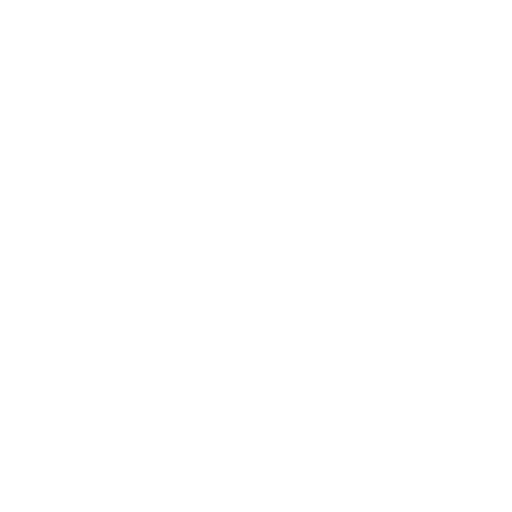
t = 0.00 s
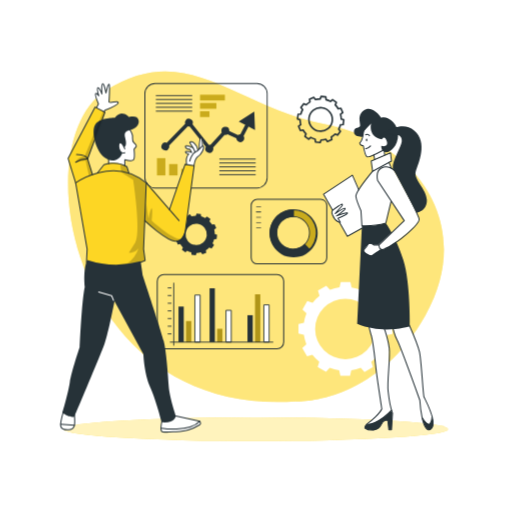
t = 1.50 s
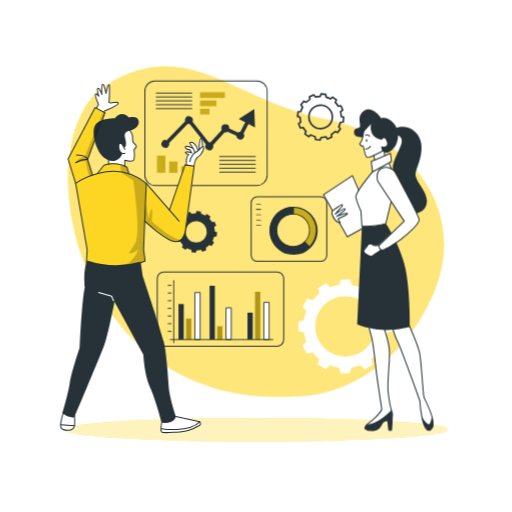
t = 2.25 s
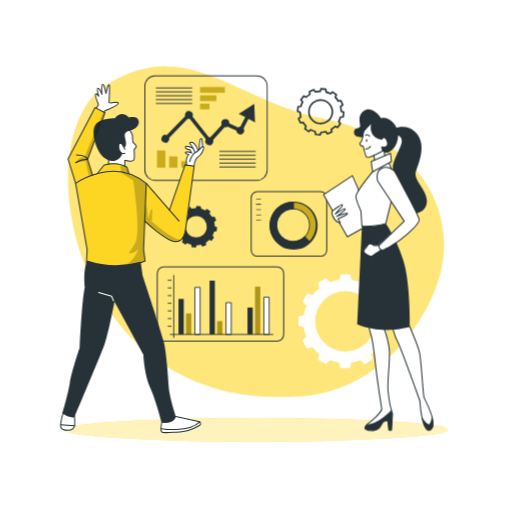
t = 3.75 s
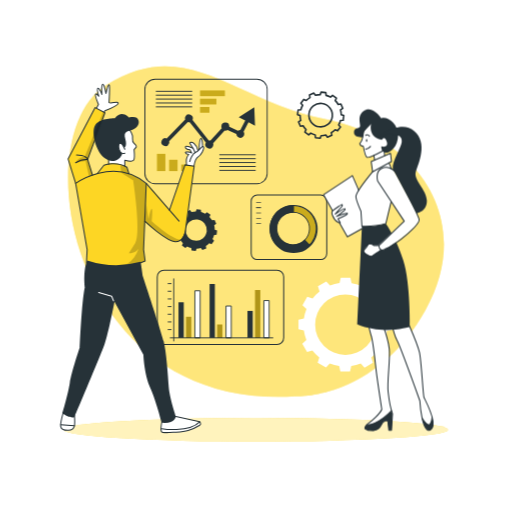
t = 5.25 s
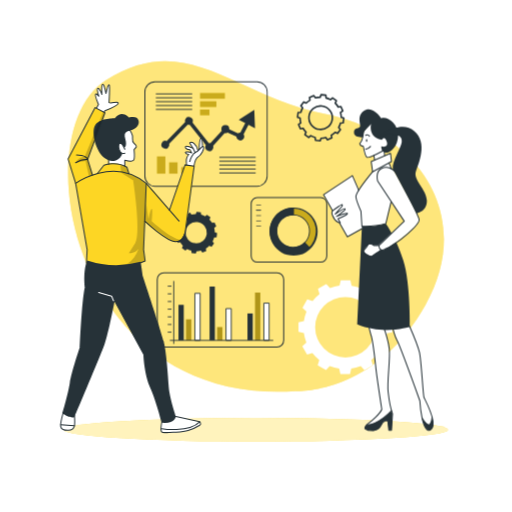
t = 6.00 s

The animated SVG that drew these frames (rendered in a browser with its animation timeline set to each time). Animation: 4 CSS @keyframes rules; one cycle of 7.50 s, repeats indefinitely.

<svg class="animated" id="freepik_stories-business-plan" xmlns="http://www.w3.org/2000/svg" viewBox="0 0 500 500" version="1.1" xmlns:xlink="http://www.w3.org/1999/xlink" xmlns:svgjs="http://svgjs.com/svgjs"><style>svg#freepik_stories-business-plan:not(.animated) .animable {opacity: 0;}svg#freepik_stories-business-plan.animated #freepik--background-simple--inject-17 {animation: 1s 1 forwards ease-in slideDown,3s Infinite  linear floating;animation-delay: 0.5s,1.5s;opacity: 0}svg#freepik_stories-business-plan.animated #freepik--Shadow--inject-17 {animation: 1s 1 forwards cubic-bezier(.36,-0.01,.5,1.38) slideUp;animation-delay: 0.8s;opacity: 0}svg#freepik_stories-business-plan.animated #freepik--Graphics--inject-17 {animation: 1s 1 forwards cubic-bezier(.36,-0.01,.5,1.38) fadeIn,6s Infinite  linear floating;animation-delay: 0.0s,1s;}svg#freepik_stories-business-plan.animated #freepik--character-1--inject-17 {animation: 1s 1 forwards cubic-bezier(.36,-0.01,.5,1.38) slideUp;animation-delay: 0.8s;opacity: 0}svg#freepik_stories-business-plan.animated #freepik--character-2--inject-17 {animation: 1s 1 forwards cubic-bezier(.36,-0.01,.5,1.38) slideUp;animation-delay: 0.8s;opacity: 0}            @keyframes slideDown {                0% {                    opacity: 0;                    transform: translateY(-30px);                }                100% {                    opacity: 1;                    transform: translateY(0);                }            }                    @keyframes floating {                0% {                    opacity: 1;                    transform: translateY(0px);                }                50% {                    transform: translateY(-10px);                }                100% {                    opacity: 1;                    transform: translateY(0px);                }            }                    @keyframes slideUp {                0% {                    opacity: 0;                    transform: translateY(30px);                }                100% {                    opacity: 1;                    transform: inherit;                }            }                    @keyframes fadeIn {                0% {                    opacity: 0;                }                100% {                    opacity: 1;                }            }        </style><g id="freepik--background-simple--inject-17" class="animable" style="transform-origin: 250.008px 231.15px;"><path d="M288.4,392s77.86,3.64,127.11-84.35-8.7-168.93-98.22-186.42S183.17,38.07,103.38,88.34,67.93,406.33,288.4,392Z" style="fill: rgb(253, 214, 36); transform-origin: 250.008px 231.15px;" id="eln671kvx20vi" class="animable"></path><g id="elhvw460k47kp"><path d="M288.4,392s77.86,3.64,127.11-84.35-8.7-168.93-98.22-186.42S183.17,38.07,103.38,88.34,67.93,406.33,288.4,392Z" style="fill: rgb(255, 255, 255); opacity: 0.4; transform-origin: 250.008px 231.15px;" class="animable"></path></g></g><g id="freepik--Shadow--inject-17" class="animable" style="transform-origin: 250.01px 419.59px;"><ellipse cx="250.01" cy="419.59" rx="187.6" ry="11.63" style="fill: rgb(253, 214, 36); transform-origin: 250.01px 419.59px;" id="eljtk6as5qvar" class="animable"></ellipse><g id="el0ys9vbxhqxn"><ellipse cx="250.01" cy="419.59" rx="187.6" ry="11.63" style="fill: rgb(255, 255, 255); opacity: 0.7; transform-origin: 250.01px 419.59px;" class="animable"></ellipse></g></g><g id="freepik--Graphics--inject-17" class="animable" style="transform-origin: 262.04px 225.66px;"><path d="M291.08,113.24l-.54,4.58,2.48.88a20.29,20.29,0,0,0,.65,4.65l-2.15,1.56,1.81,4.25,2.61-.49a20.2,20.2,0,0,0,2.88,3.7l-1.09,2.44,3.7,2.76,2-1.7a19.74,19.74,0,0,0,4.35,1.76l.28,2.65,4.57.55.89-2.49a20.29,20.29,0,0,0,4.65-.65l1.57,2.14L324,138l-.47-2.6a20.23,20.23,0,0,0,3.69-2.88l2.44,1.09,2.76-3.7-1.71-2a19.47,19.47,0,0,0,1.76-4.34l2.65-.28.55-4.58-2.49-.89a19.67,19.67,0,0,0-.65-4.64l2.16-1.57-1.82-4.25-2.6.48a20.28,20.28,0,0,0-2.89-3.69l1.08-2.43L324.73,99l-2,1.71a20.52,20.52,0,0,0-4.32-1.76l-.28-2.65-4.58-.54-.89,2.48a20.14,20.14,0,0,0-4.64.66l-1.57-2.15-4.25,1.81.48,2.6A20.2,20.2,0,0,0,299,104l-2.43-1.08-2.77,3.7,1.71,2a19.83,19.83,0,0,0-1.76,4.35Zm10.63,3.67a11.46,11.46,0,1,1,10,12.73h0a11.46,11.46,0,0,1-10-12.73Z" style="fill: none; stroke: rgb(38, 50, 56); stroke-linejoin: round; stroke-width: 1.57112px; transform-origin: 313.105px 118.295px;" id="elk1zqrffmp5" class="animable"></path><path d="M171.61,225.94l-.49,4.15,2.25.8a18.19,18.19,0,0,0,.59,4.21l-2,1.42,1.64,3.85,2.36-.45a18.49,18.49,0,0,0,2.61,3.35l-1,2.21L181,248l1.81-1.55a17.71,17.71,0,0,0,3.94,1.6l.25,2.4,4.15.5.8-2.26a18,18,0,0,0,4.21-.59l1.42,1.95,3.84-1.65L201,246a18.49,18.49,0,0,0,3.35-2.61l2.21,1,2.5-3.34-1.55-1.83a17.92,17.92,0,0,0,1.6-3.93l2.4-.26.49-4.15-2.25-.8a18.19,18.19,0,0,0-.59-4.21l2-1.42-1.65-3.85-2.35.43a18.45,18.45,0,0,0-2.63-3.33l1-2.21L202.1,213l-1.82,1.55a17.81,17.81,0,0,0-3.92-1.59l-.25-2.4-4.15-.5-.8,2.26a18.11,18.11,0,0,0-4.21.59L185.53,211l-3.85,1.64.43,2.36a18.39,18.39,0,0,0-3.35,2.61l-2.21-1-2.5,3.35,1.55,1.82a18.2,18.2,0,0,0-1.6,3.94Zm9.63,3.32a10.38,10.38,0,1,1,9.08,11.54h0a10.39,10.39,0,0,1-9.08-11.54Z" style="fill: rgb(38, 50, 56); transform-origin: 191.56px 230.505px;" id="elwsvg6x67q4" class="animable"></path><path d="M383.08,327.75v-9.41l-5.25-1.19a40.53,40.53,0,0,0-2.44-9.26l4-3.69L374.67,296l-5.16,1.63a41.23,41.23,0,0,0-6.74-6.79l1.63-5.21-8.17-4.71-3.65,3.93a40.52,40.52,0,0,0-9.24-2.51l-1.2-5.3h-9.41l-1.2,5.26a40.15,40.15,0,0,0-9.26,2.44l-3.69-4-8.15,4.7,1.59,5.16a41.17,41.17,0,0,0-6.79,6.73l-5.2-1.61-4.7,8.14,3.94,3.67a40.57,40.57,0,0,0-2.51,9.23l-5.3,1.21v9.41l5.25,1.2a41.11,41.11,0,0,0,2.44,9.25l-4,3.7,4.71,8.17,5.15-1.59a40.79,40.79,0,0,0,6.76,6.76l-1.61,5.21,8.18,4.71,3.65-4a40.27,40.27,0,0,0,9.19,2.52l1.2,5.3h9.42l1.19-5.25a41.17,41.17,0,0,0,9.27-2.46l3.69,4,8.17-4.71-1.59-5.15a40.79,40.79,0,0,0,6.79-6.73l5.2,1.61,4.71-8.18-3.95-3.66a41.06,41.06,0,0,0,2.52-9.24Zm-16.27-4.86a29.54,29.54,0,1,1-29.54-29.54h0a29.54,29.54,0,0,1,29.54,29.54Z" style="fill: rgb(255, 255, 255); transform-origin: 337.27px 322.825px;" id="el140xdr0kwcq" class="animable"></path><rect x="195.34" y="94.15" width="24.24" height="5.59" style="fill: rgb(253, 214, 36); transform-origin: 207.46px 96.945px;" id="elauas1fcouv5" class="animable"></rect><rect x="195.34" y="102.23" width="15.93" height="5.59" style="fill: rgb(253, 214, 36); transform-origin: 203.305px 105.025px;" id="elo8azuqnofn" class="animable"></rect><rect x="195.34" y="110.31" width="9.17" height="5.59" style="fill: rgb(253, 214, 36); transform-origin: 199.925px 113.105px;" id="el9pl5bw2jof" class="animable"></rect><g id="el2y86vgpul6s"><rect x="195.34" y="94.15" width="24.24" height="5.59" style="opacity: 0.2; isolation: isolate; transform-origin: 207.46px 96.945px;" class="animable"></rect></g><g id="elplm6j7pt3kp"><rect x="195.34" y="102.23" width="15.93" height="5.59" style="opacity: 0.2; isolation: isolate; transform-origin: 203.305px 105.025px;" class="animable"></rect></g><g id="elges3j0btofm"><rect x="195.34" y="110.31" width="9.17" height="5.59" style="opacity: 0.2; isolation: isolate; transform-origin: 199.925px 113.105px;" class="animable"></rect></g><rect x="153.25" y="156.07" width="8.22" height="16.84" style="fill: rgb(253, 214, 36); transform-origin: 157.36px 164.49px;" id="elnw0o7432vmn" class="animable"></rect><rect x="165.12" y="161.86" width="8.22" height="11.06" style="fill: rgb(253, 214, 36); transform-origin: 169.23px 167.39px;" id="elvterq7i790b" class="animable"></rect><rect x="177" y="166.55" width="8.22" height="6.37" style="fill: rgb(253, 214, 36); transform-origin: 181.11px 169.735px;" id="el6g7u4ak63ax" class="animable"></rect><g id="eljwocfr72g7"><rect x="153.25" y="156.07" width="8.22" height="16.84" style="opacity: 0.2; isolation: isolate; transform-origin: 157.36px 164.49px;" class="animable"></rect></g><g id="el5bllkknmj7o"><rect x="165.12" y="161.86" width="8.22" height="11.06" style="opacity: 0.2; isolation: isolate; transform-origin: 169.23px 167.39px;" class="animable"></rect></g><g id="elme56081ff7"><rect x="177" y="166.55" width="8.22" height="6.37" style="opacity: 0.2; isolation: isolate; transform-origin: 181.11px 169.735px;" class="animable"></rect></g><path d="M250.94,185.66H151.41A10.39,10.39,0,0,1,141,175.27V93.1a10.41,10.41,0,0,1,10.39-10.39h99.53A10.4,10.4,0,0,1,261.33,93.1v82.17A10.39,10.39,0,0,1,250.94,185.66Zm-99.53-102a9.5,9.5,0,0,0-9.48,9.48v82.17a9.5,9.5,0,0,0,9.48,9.48h99.53a9.5,9.5,0,0,0,9.48-9.48V93.1a9.5,9.5,0,0,0-9.48-9.48Z" style="fill: rgb(38, 50, 56); transform-origin: 201.165px 134.185px;" id="el5cyvl9h0v0u" class="animable"></path><rect x="214.17" y="156.53" width="35.49" height="0.91" style="fill: rgb(38, 50, 56); transform-origin: 231.915px 156.985px;" id="elpp8j22ikdtp" class="animable"></rect><rect x="214.17" y="160.34" width="35.49" height="0.91" style="fill: rgb(38, 50, 56); transform-origin: 231.915px 160.795px;" id="elb8okidawfpv" class="animable"></rect><rect x="214.17" y="164.14" width="35.49" height="0.91" style="fill: rgb(38, 50, 56); transform-origin: 231.915px 164.595px;" id="elg4ij2aqneu4" class="animable"></rect><rect x="214.17" y="167.94" width="35.49" height="0.91" style="fill: rgb(38, 50, 56); transform-origin: 231.915px 168.395px;" id="el50p9czs7e5f" class="animable"></rect><rect x="214.17" y="171.74" width="35.49" height="0.91" style="fill: rgb(38, 50, 56); transform-origin: 231.915px 172.195px;" id="el5kn1rvip0oc" class="animable"></rect><rect x="152.16" y="94.53" width="35.49" height="0.91" style="fill: rgb(38, 50, 56); transform-origin: 169.905px 94.985px;" id="elqklxuijvsc" class="animable"></rect><rect x="152.16" y="98.33" width="35.49" height="0.91" style="fill: rgb(38, 50, 56); transform-origin: 169.905px 98.785px;" id="eldryhcnhno0a" class="animable"></rect><rect x="152.16" y="102.13" width="35.49" height="0.91" style="fill: rgb(38, 50, 56); transform-origin: 169.905px 102.585px;" id="elxxqh2vmxvjj" class="animable"></rect><rect x="152.16" y="105.93" width="35.49" height="0.91" style="fill: rgb(38, 50, 56); transform-origin: 169.905px 106.385px;" id="el50owv1vo9xc" class="animable"></rect><rect x="152.16" y="109.73" width="35.49" height="0.91" style="fill: rgb(38, 50, 56); transform-origin: 169.905px 110.185px;" id="elekmmelz2bwu" class="animable"></rect><path d="M242.65,125.23l6.36,3.34-.73-17.94-15.17,9.6,6.36,3.33-4.79,9.11h0a3.78,3.78,0,0,0-2.33.8l-8.45-3.91v-.05a3.88,3.88,0,0,0-7.75-.38h0a2.41,2.41,0,0,0,0,.38,4.05,4.05,0,0,0,.35,1.61l-11,12a3.7,3.7,0,0,0-1.09-.17,2.76,2.76,0,0,0-.57.06L188,122.9a3.87,3.87,0,0,0-7.08-3.11,3.71,3.71,0,0,0-.33,1.54,4.29,4.29,0,0,0,.2,1.17L162.74,141a3.87,3.87,0,1,0,2.31,5h0a4,4,0,0,0,.23-1.33,3.38,3.38,0,0,0-.13-.94L183.4,125a3.53,3.53,0,0,0,1.11.18,3.42,3.42,0,0,0,.71-.07l15.75,20a3.91,3.91,0,1,0,6.88,3.73,3.83,3.83,0,0,0,.47-1.65,2.54,2.54,0,0,0,0-.39,4,4,0,0,0-.2-1.19l11.26-12.26a3.57,3.57,0,0,0,.65.06,3.87,3.87,0,0,0,2.16-.66l8.6,4a3.87,3.87,0,1,0,7.73-.37,3.83,3.83,0,0,0-.69-2Z" style="fill: rgb(38, 50, 56); transform-origin: 203.283px 130.759px;" id="elkuk1h0q10wq" class="animable"></path><g id="freepik--chart-1--inject-2--inject-17" class="animable" style="transform-origin: 282.175px 227.77px;"><path d="M251.17,196.27a5.91,5.91,0,0,0-5.9,5.91v51.21a5.9,5.9,0,0,0,5.9,5.9h62a5.91,5.91,0,0,0,5.91-5.9V202.15a5.91,5.91,0,0,0-5.91-5.9Z" style="fill: none; stroke: rgb(38, 50, 56); stroke-linejoin: round; transform-origin: 282.175px 227.77px;" id="eluxeibo1qthi" class="animable"></path><rect x="250.16" y="203.25" width="4.71" height="0.63" style="fill: rgb(38, 50, 56); transform-origin: 252.515px 203.565px;" id="elgtfat6vc5od" class="animable"></rect><rect x="250.16" y="208.39" width="4.71" height="0.63" style="fill: rgb(38, 50, 56); transform-origin: 252.515px 208.705px;" id="el8szth3zr78e" class="animable"></rect><rect x="250.16" y="213.53" width="4.71" height="0.63" style="fill: rgb(38, 50, 56); transform-origin: 252.515px 213.845px;" id="elq9aa52ztgbo" class="animable"></rect><rect x="250.16" y="218.68" width="4.71" height="0.63" style="fill: rgb(38, 50, 56); transform-origin: 252.515px 218.995px;" id="el0eg4tovyes8n" class="animable"></rect><rect x="249.98" y="208.39" width="4.71" height="0.63" style="fill: rgb(38, 50, 56); transform-origin: 252.335px 208.705px;" id="ellg4qvf2yrf" class="animable"></rect><rect x="250.16" y="223.82" width="4.71" height="0.63" style="fill: rgb(38, 50, 56); transform-origin: 252.515px 224.135px;" id="elu3wity9h5a" class="animable"></rect></g><path d="M285.76,251.64a22.59,22.59,0,1,0-22.12-23,22.58,22.58,0,0,0,22.12,23Zm.79-38.54a16,16,0,1,1-16.32,15.67A16,16,0,0,1,286.55,213.1Z" style="fill: rgb(253, 214, 36); transform-origin: 286.226px 229.055px;" id="elc13aa6pkoxe" class="animable"></path><g id="elrcxryo46i7m"><path d="M285.76,251.64a22.59,22.59,0,1,0-22.12-23,22.58,22.58,0,0,0,22.12,23Zm.79-38.54a16,16,0,1,1-16.32,15.67A16,16,0,0,1,286.55,213.1Z" style="opacity: 0.2; isolation: isolate; transform-origin: 286.226px 229.055px;" class="animable"></path></g><path d="M270,245.22a23,23,0,0,0,32.53.14.48.48,0,0,0,0-.64L297.84,240a.45.45,0,0,0-.32-.14.57.57,0,0,0-.33.13,15.36,15.36,0,0,1-11.28,4.51l-1.11,0a15.45,15.45,0,0,1-9.21-3.71c-.23-.21-.47-.42-.69-.64a15.79,15.79,0,0,1-1.75-20.27.41.41,0,0,0,.05-.09c.1-.14.21-.26.33-.4a15.47,15.47,0,0,1,13-5.86.45.45,0,0,0,.46-.44h0l.13-6.63a.46.46,0,0,0-.44-.47h0A23,23,0,0,0,270,245.22Z" style="fill: rgb(38, 50, 56); transform-origin: 282.973px 229.008px;" id="elosf8b6udlfs" class="animable"></path><path d="M286.69,206a23.51,23.51,0,1,1-.05,0Zm-.92,45.17a22.14,22.14,0,1,0-21.68-22.58h0A22.15,22.15,0,0,0,285.77,251.18Zm.79-38.54a16.42,16.42,0,1,1-16.75,16.08,16.42,16.42,0,0,1,16.75-16.08Zm-.65,31.91a15.51,15.51,0,1,0-15.19-15.82h0a15.51,15.51,0,0,0,15.19,15.81Z" style="fill: rgb(38, 50, 56); transform-origin: 286.665px 229.51px;" id="el0rshbec519pi" class="animable"></path><line x1="169.67" y1="278.13" x2="169.67" y2="338.79" style="fill: none; stroke: rgb(38, 50, 56); stroke-linecap: round; stroke-linejoin: round; stroke-width: 0.879169px; transform-origin: 169.67px 308.46px;" id="elfctwuv7l3dn" class="animable"></line><rect x="174.27" y="301.02" width="5.15" height="34.73" style="fill: rgb(38, 50, 56); transform-origin: 176.845px 318.385px;" id="el7okz5v5h63d" class="animable"></rect><rect x="181.63" y="315.19" width="5.15" height="20.55" style="fill: rgb(253, 214, 36); transform-origin: 184.205px 325.465px;" id="ela2u6zrvd9x8" class="animable"></rect><rect x="190.28" y="289.79" width="5.15" height="45.96" style="fill: rgb(255, 255, 255); stroke: rgb(38, 50, 56); stroke-linejoin: round; stroke-width: 0.879169px; transform-origin: 192.855px 312.77px;" id="el3oaonyrtdw" class="animable"></rect><rect x="204.64" y="283.16" width="5.15" height="52.58" style="fill: rgb(38, 50, 56); transform-origin: 207.215px 309.45px;" id="elexvqvpdxoya" class="animable"></rect><rect x="212.01" y="322.74" width="5.15" height="13.01" style="fill: rgb(253, 214, 36); transform-origin: 214.585px 329.245px;" id="el2cuswtef0dx" class="animable"></rect><rect x="220.66" y="304.7" width="5.15" height="31.05" style="fill: rgb(255, 255, 255); stroke: rgb(38, 50, 56); stroke-linejoin: round; stroke-width: 0.879169px; transform-origin: 223.235px 320.225px;" id="elijgb12cyyoh" class="animable"></rect><rect x="241.64" y="309.45" width="5.15" height="26.29" style="fill: rgb(38, 50, 56); transform-origin: 244.215px 322.595px;" id="elu4snqbwg3ec" class="animable"></rect><rect x="249.01" y="289.05" width="5.15" height="46.69" style="fill: rgb(253, 214, 36); transform-origin: 251.585px 312.395px;" id="elxd5435tmf4" class="animable"></rect><rect x="257.66" y="299.36" width="5.15" height="36.38" style="fill: rgb(255, 255, 255); stroke: rgb(38, 50, 56); stroke-linejoin: round; stroke-width: 0.879169px; transform-origin: 260.235px 317.55px;" id="elltn1pu8be2" class="animable"></rect><line x1="164.14" y1="327.71" x2="167.02" y2="327.71" style="fill: none; stroke: rgb(38, 50, 56); stroke-linecap: round; stroke-linejoin: round; stroke-width: 0.879169px; transform-origin: 165.58px 327.71px;" id="el420mbjsy848" class="animable"></line><line x1="164.14" y1="320.22" x2="167.02" y2="320.22" style="fill: none; stroke: rgb(38, 50, 56); stroke-linecap: round; stroke-linejoin: round; stroke-width: 0.879169px; transform-origin: 165.58px 320.22px;" id="elhrbmb7gksfw" class="animable"></line><line x1="164.14" y1="312.74" x2="167.02" y2="312.74" style="fill: none; stroke: rgb(38, 50, 56); stroke-linecap: round; stroke-linejoin: round; stroke-width: 0.879169px; transform-origin: 165.58px 312.74px;" id="elxj07mhv4oqr" class="animable"></line><line x1="164.14" y1="305.25" x2="167.02" y2="305.25" style="fill: none; stroke: rgb(38, 50, 56); stroke-linecap: round; stroke-linejoin: round; stroke-width: 0.879169px; transform-origin: 165.58px 305.25px;" id="elkf6rn99e97" class="animable"></line><line x1="164.14" y1="297.76" x2="167.02" y2="297.76" style="fill: none; stroke: rgb(38, 50, 56); stroke-linecap: round; stroke-linejoin: round; stroke-width: 0.879169px; transform-origin: 165.58px 297.76px;" id="eli7nnzps1xj" class="animable"></line><line x1="164.14" y1="290.27" x2="167.02" y2="290.27" style="fill: none; stroke: rgb(38, 50, 56); stroke-linecap: round; stroke-linejoin: round; stroke-width: 0.879169px; transform-origin: 165.58px 290.27px;" id="el822tg56iwz4" class="animable"></line><line x1="164.14" y1="282.78" x2="167.02" y2="282.78" style="fill: none; stroke: rgb(38, 50, 56); stroke-linecap: round; stroke-linejoin: round; stroke-width: 0.879169px; transform-origin: 165.58px 282.78px;" id="ellz3x7qmawi" class="animable"></line><line x1="166.26" y1="335.75" x2="266.42" y2="335.75" style="fill: none; stroke: rgb(38, 50, 56); stroke-linecap: round; stroke-linejoin: round; stroke-width: 0.879169px; transform-origin: 216.34px 335.75px;" id="elf2bbh6ovrck" class="animable"></line><g id="elvwnrg21ld9m"><rect x="181.63" y="315.19" width="5.15" height="20.55" style="opacity: 0.3; transform-origin: 184.205px 325.465px;" class="animable"></rect></g><g id="elkomt2mn7qh"><rect x="212.01" y="322.74" width="5.15" height="13.01" style="opacity: 0.3; transform-origin: 214.585px 329.245px;" class="animable"></rect></g><g id="el0vz0mn12npkk"><rect x="249.01" y="289.05" width="5.15" height="46.69" style="opacity: 0.3; transform-origin: 251.585px 312.395px;" class="animable"></rect></g><path d="M160.05,269.71a6.52,6.52,0,0,0-6.51,6.51v59.51a6.53,6.53,0,0,0,6.51,6.52H270.5a6.54,6.54,0,0,0,6.52-6.52V276.2a6.53,6.53,0,0,0-6.52-6.52Z" style="fill: none; stroke: rgb(38, 50, 56); stroke-linejoin: round; transform-origin: 215.28px 305.965px;" id="elpa9slmf5ybs" class="animable"></path></g><g id="freepik--character-1--inject-17" class="animable" style="transform-origin: 129.247px 252.357px;"><path d="M72.65,402.74s2.31,15.42-3.28,17-9.47-.5-10.17-2.81,4.25-18.81,4.25-18.81Z" style="fill: rgb(255, 255, 255); transform-origin: 66.1276px 409.206px;" id="elen912jo5fz5" class="animable"></path><path d="M169.88,406.15l24.3,5.76s1.84,1,1.64,2.65-11.29,5.88-14.4,6.41-21.06,2.87-23.61.68S160.65,402,160.65,402Z" style="fill: rgb(255, 255, 255); transform-origin: 176.48px 412.285px;" id="elguri23xz5u8" class="animable"></path><path d="M125.88,124.92s3.42,5.16,3.47,7.77-.27,5.59,1.33,7.13,2.83,3.22,2.17,4-1.93,2.3-1.93,2.3,1.65,8.79-.49,10.38-8.57,0-8.57,0v5.68s-9.14-3-15.45-2.44l-1.12-12.17S119,121.21,125.88,124.92Z" style="fill: rgb(255, 255, 255); transform-origin: 119.161px 143.371px;" id="ellhc6x03tuc9" class="animable"></path><path d="M182.1,160.88s-.82-6.24,2.22-10c0,0-3.64-.62-3.2-1.94s6,.41,6,.41l-1.5-3s-5.25-1.74-4.6-3.37,8.35,2.38,8.35,2.38-4.57-3.82-3.93-5.41,5.29-1.56,7.77,6.68l1.26-1.57s.45-9.38,1.74-9.89c0,0,2,1.1,2,6.49,0,0,2,2.41.73,4.45s-4.26,6.63-6.8,8.35-2.53,8.43-2.53,8.43Z" style="fill: rgb(255, 255, 255); transform-origin: 190.163px 149.03px;" id="elrw9bqqelmv" class="animable"></path><path d="M101.62,109.59l1.15-1.54s12.87-5.74,12.55-7.53-7.61.68-9-.27c0,0,1.33-16.94,0-17.49s-2.81,7.95-2.81,7.95-1.87-8.72-3.31-8.47-.84,9-.84,9-2.75-5.61-3.82-5.09.53,7.36.53,7.36-2-2.35-2.8-1.64A26.51,26.51,0,0,0,96.12,102l-2.78,4.7Z" style="fill: rgb(255, 255, 255); transform-origin: 104.298px 95.9124px;" id="el5zuvfgsv642" class="animable"></path><path d="M180.71,160.92l8.87,1.24s-6.49,55-8.4,61.79-3.63,11.67-10.15,12-29.75-19.2-29.75-19.2l-1.08,27,1.51,11.2s-28.41,14.93-57.3,1.94l.65-13.14L74.65,183.65l-8.19-28.54L92.89,105l9.58,5-16.9,45.61,4.73,15.23,5.29-2.12,5.85-7.46s9.92-5.15,22.47,2l2,6.26s14.72,1.11,39.57,35.56Z" style="fill: rgb(253, 214, 36); transform-origin: 128.02px 183.6px;" id="ell9q86m848pl" class="animable"></path><g id="elpyqa4ip5wg"><path d="M117.3,160.92l1.12,7.7S126.68,174.1,130,176c0,0,8.12,51.28,2.11,61.37l-6.33,9.91s6.47,0,9.45-4.53c0,0-3.71,12.38-13.33,15.71,0,0,14.77-1.54,19.85-3.5l-1.51-11.2,2.43-62.45s2.29-4.18-16.75-11.67l-2.81-6.75Z" style="opacity: 0.2; transform-origin: 130.028px 209.69px;" class="animable"></path></g><path d="M125.88,125.62s3.1,4.54,3.47,7.07-.73,5.32,1.33,7.13,3,3,2.17,4-1.93,2.3-1.93,2.3.84,8.57-.49,10.38-8.57,0-8.57,0v5.68" style="fill: none; stroke: rgb(38, 50, 56); stroke-linecap: round; stroke-linejoin: round; transform-origin: 127.505px 143.9px;" id="el4lrb3tdvwb3" class="animable"></path><path d="M121.86,145.74s-2.9-7.49-5.07-5.68-.24,11.71,5.07,9.54" style="fill: none; stroke: rgb(38, 50, 56); stroke-linecap: round; stroke-linejoin: round; transform-origin: 118.887px 144.844px;" id="elsx3p9yf1izk" class="animable"></path><path d="M121.07,144s3.45-.28,1.27-8.37,2.54-7,7.61-9.3,6.28-6.52,5.19-9.05-2.9-3.87-9.3-2.66c0,0-7-8.09-13.76.85,0,0-15.22-.24-19.32,7s1.33,25.72,9.3,31.88,15.76,1.23,17.38-4.56c0,0-5.43-2.93-2.65-9.69C116.79,140.06,119.32,139.16,121.07,144Z" style="fill: rgb(38, 50, 56); transform-origin: 113.433px 134.228px;" id="elbw8nwztdx7g" class="animable"></path><path d="M73.86,179.09s36.83-26.71,68.93,0l-2.59,64.62,1.51,11.2s-27.14,12.71-57.3,1.94l.65-13.14Z" style="fill: none; stroke: rgb(38, 50, 56); stroke-linecap: round; stroke-linejoin: round; transform-origin: 108.325px 214.2px;" id="eluysos8c38kf" class="animable"></path><path d="M95.1,169.38l6.34-8.08s12.43-4.3,22.47,2l2,6.26" style="fill: none; stroke: rgb(38, 50, 56); stroke-linecap: round; stroke-linejoin: round; transform-origin: 110.505px 164.714px;" id="elwip9c27g3np" class="animable"></path><line x1="142.79" y1="179.09" x2="174.86" y2="215.97" style="fill: none; stroke: rgb(38, 50, 56); stroke-linecap: round; stroke-linejoin: round; transform-origin: 158.825px 197.53px;" id="eldtrl9or09uv" class="animable"></line><path d="M141.31,216s21.25,19.77,29.72,20,9.88-10,9.88-10l8.67-63.8-8.87-1.24-15.26,44.23" style="fill: none; stroke: rgb(38, 50, 56); stroke-linecap: round; stroke-linejoin: round; transform-origin: 165.445px 198.482px;" id="eljk887a0lfe" class="animable"></path><path d="M189.43,162s1.11-7.21,4-8.85,6.32-8,5.22-9.83-4.46,4.12-7.49,5.26-5.49,6.74-5.91,9.17" style="fill: none; stroke: rgb(38, 50, 56); stroke-linecap: round; stroke-linejoin: round; transform-origin: 192.055px 152.487px;" id="elxnj7xrzxeie" class="animable"></path><path d="M197.72,143.06s0-8.33-1.53-7.94-1.74,10.94-1.74,10.94" style="fill: none; stroke: rgb(38, 50, 56); stroke-linecap: round; stroke-linejoin: round; transform-origin: 196.085px 140.583px;" id="eldu7vgqyjhb" class="animable"></path><path d="M193.33,147.13s-1-4.67-3.75-6.95-4.47-1.05-4.16-.28,5,7,4.89,9.12" style="fill: none; stroke: rgb(38, 50, 56); stroke-linecap: round; stroke-linejoin: round; transform-origin: 189.357px 143.945px;" id="elbdqfoyxf69" class="animable"></path><path d="M188.57,144.82s-7.55-3.46-7.57-1.39,4.6,2.87,4.6,2.87l1.5,3s-6.36-2-6-.41,3.2,1.94,3.2,1.94-3.09,3.06-2.22,10" style="fill: none; stroke: rgb(38, 50, 56); stroke-linecap: round; stroke-linejoin: round; transform-origin: 184.785px 151.8px;" id="elpcikr7llj9s" class="animable"></path><path d="M137.34,255.66l1.93,13.52s17.77,53.31,20.47,63.73,4.25,34,5,44.81,7,29,7,29-.77,7.34-13.9,6.18c0,0-5.41-21.63-11.2-34.38S140,346.43,140,346.43l-28.2-51.76s-5.77,30.14-9.65,41.33c-4,11.54-31.27,75.57-29.36,71.08,0,0-3.86,2.32-12-3.48,0,0,5.79-19.31,7.33-29.74s9.66-34.38,9.66-34.38,1.93-45.19,5-59.1c0,0-2-15.32,2.27-26.14A91.92,91.92,0,0,0,137.34,255.66Z" style="fill: rgb(38, 50, 56); transform-origin: 116.265px 333.632px;" id="el68zt8kp2i52" class="animable"></path><polyline points="96.35 285.59 109.01 289.27 110.85 293.76" style="fill: none; stroke: rgb(255, 255, 255); stroke-linecap: round; stroke-linejoin: round; transform-origin: 103.6px 289.675px;" id="ela3x1q2h65wo" class="animable"></polyline><path d="M158.12,411.32s-1.71,8.57-.31,10.33c.74.92,2.94.75,4,.77,2.44.05,4.89-.11,7.33-.27,4.88-.32,9.88-.27,14.59-1.78A46.41,46.41,0,0,0,195,415.26c1.92-1.28,0-3.35,0-3.35l-23.25-5.22" style="fill: none; stroke: rgb(38, 50, 56); stroke-linecap: round; stroke-linejoin: round; transform-origin: 176.556px 414.56px;" id="elgb71jfcc5ug" class="animable"></path><path d="M158,418.63s26.13,4.29,37-6.72" style="fill: none; stroke: rgb(38, 50, 56); stroke-linecap: round; stroke-linejoin: round; transform-origin: 176.5px 415.681px;" id="el20rgszjn15x" class="animable"></path><path d="M61.8,402.74s-3,10.29-2.56,13.53,3.69,4,7.49,3.91,5.36-1.79,5.92-4.36,0-10.88,0-10.88" style="fill: none; stroke: rgb(38, 50, 56); stroke-linecap: round; stroke-linejoin: round; transform-origin: 66.0474px 411.463px;" id="elhxs5k5csl76" class="animable"></path><line x1="59.2" y1="414.7" x2="72.65" y2="415.82" style="fill: none; stroke: rgb(38, 50, 56); stroke-linecap: round; stroke-linejoin: round; transform-origin: 65.925px 415.26px;" id="elvqs1jmpf2dp" class="animable"></line><path d="M94.31,105.32c1.14-2.08,1.81-3.35,1.81-3.35S92.41,93,93.34,91.9s3.08,2,3.08,2-2.2-7.13-.81-7.74,3.87,6,3.87,6-.65-9.55.79-10,3.17,9.08,3.17,9.08,1.86-8.48,3-8.56,0,17.49,0,17.49c2.3,1.13,9.06-1.63,9,.6s-13,7.36-13,7.36a5.78,5.78,0,0,0-.59.94" style="fill: none; stroke: rgb(38, 50, 56); stroke-linecap: round; stroke-linejoin: round; transform-origin: 104.315px 95.6073px;" id="el6i1mnbzktwu" class="animable"></path><polyline points="73.86 179.09 66.46 155.11 92.89 105.03 102.47 110.04 85.57 155.65 90.3 170.88" style="fill: none; stroke: rgb(38, 50, 56); stroke-linecap: round; stroke-linejoin: round; transform-origin: 84.465px 142.06px;" id="elv8vzhtwazqj" class="animable"></polyline><path d="M74.72,151.32s9.48-.08,10.85,4.33a19,19,0,0,0-11.71,3.24" style="fill: none; stroke: rgb(38, 50, 56); stroke-linecap: round; stroke-linejoin: round; transform-origin: 79.715px 155.105px;" id="el76265zmz6gr" class="animable"></path><line x1="106.04" y1="160.26" x2="106.04" y2="153.31" style="fill: none; stroke: rgb(38, 50, 56); stroke-linecap: round; stroke-linejoin: round; transform-origin: 106.04px 156.785px;" id="elbcsj39qprc" class="animable"></line><g id="elkp9ecvud83f"><path d="M142.63,198.43,145,214.2s1.94-10.29,3.15-10.29,0,12.06,0,12.06,19.88,18,28.48,18.1c0,0-4.78,3.36-9.57.86s-25.79-19-25.79-19Z" style="opacity: 0.2; transform-origin: 158.95px 217.142px;" class="animable"></path></g><g id="elwrxqzbwszlh"><path d="M100.77,109.15,82.59,153.31s-6.33-.1-8.73,5.58l9.72-1.74,3.27,15,3.45-1.31-4.73-15.23L102.47,110Z" style="opacity: 0.2; transform-origin: 88.165px 140.65px;" class="animable"></path></g></g><g id="freepik--character-2--inject-17" class="animable" style="transform-origin: 369.532px 263.634px;"><polygon points="351.31 186.81 344.15 171.52 316.01 190.11 339.23 231.25 357.34 220.97 351.31 186.81" style="fill: rgb(255, 255, 255); transform-origin: 336.675px 201.385px;" id="el5ryiuej3si" class="animable"></polygon><path d="M374.5,319.06s4.55,12.63,5.22,18.78-1.38,32.05-.94,39.19,4.3,28.45,4.3,28.45-18.93,13.76-24.94,9.33c0,0,13.34-10.8,14.69-15.1l-4.32-29.19L364.22,336s-1.09-7.21-2.61-10.92-1.29-11.58-1.29-11.58Z" style="fill: rgb(255, 255, 255); transform-origin: 370.61px 364.594px;" id="elpvhfgxv6xz" class="animable"></path><path d="M374.1,317.94s4.92,13.3,6.07,22.85S377.86,372,379,382.43s2.31,16.2,4.33,21.69l-1,16.11h-2.59l-1-9.14s-4.06-1.69-6.52,4.16-11.55,6.62-15.86,3.23c0,0,0-2.62,3.24-4.93s11.7-9.53,13.24-13.84c0,0-4.62-30-5.7-39.72s-2.77-27.39-4.93-33.09-2.15-13.85-2.15-13.85" style="fill: none; stroke: rgb(38, 50, 56); stroke-linecap: round; stroke-linejoin: round; transform-origin: 369.845px 366.772px;" id="el2uugfvytb0l" class="animable"></path><path d="M382.34,401.1S369.65,414.9,359,414.81" style="fill: none; stroke: rgb(38, 50, 56); stroke-linecap: round; stroke-linejoin: round; transform-origin: 370.67px 407.955px;" id="elvoahujppjg" class="animable"></path><path d="M358.14,414.81a11.26,11.26,0,0,0,5.2-.65c2.87-1,13.2-6,18.28-12.31l1.56,1.77-.82,16.24-2.61.37-1-9.14s-3.34-1.53-5.49,2.23-3.7,6.34-7.46,7.17-9.43-2-9.43-2S355.38,417,358.14,414.81Z" style="fill: rgb(38, 50, 56); transform-origin: 369.689px 411.246px;" id="elo4rps2mlskn" class="animable"></path><path d="M383.35,319.49a115.94,115.94,0,0,0,4.34,12.91c2.27,5.21,21.88,57.9,21.88,57.9s1.49,28.52,9.84,28.43-.33-19.93-.33-19.93L414,387.93s-1.94-31.93-4.34-43.67l-10.22-27.53Z" style="fill: rgb(255, 255, 255); transform-origin: 403.194px 367.73px;" id="elmbyaiy0oj1" class="animable"></path><path d="M399.55,317.65s8.39,19.09,10.12,26.61,3.47,41.35,4.34,43.67,14.75,26.89,6.36,31.81S410,391.4,410,391.4s-19.37-53.8-22.27-59-6.07-20.25-6.07-20.25Z" style="fill: none; stroke: rgb(38, 50, 56); stroke-linecap: round; stroke-linejoin: round; transform-origin: 402.357px 366.193px;" id="ela5k4n9dod8" class="animable"></path><path d="M422,407.13s-.58,6.66-2.78,7.6-7.06-6.57-7.06-6.57" style="fill: none; stroke: rgb(38, 50, 56); stroke-linecap: round; stroke-linejoin: round; transform-origin: 417.08px 410.971px;" id="eld2l8dri6vwp" class="animable"></path><path d="M412.18,409.31s3,11.36,7,10.88,4.72-6.79,2.83-11.66c0,0-.67,5-2.78,6.2C417.1,414.76,412.18,409.31,412.18,409.31Z" style="fill: rgb(38, 50, 56); transform-origin: 417.593px 414.367px;" id="el0han3ljyk51p" class="animable"></path><path d="M376.77,218.35s10.11,13.8,17.12,36,6.29,64.72,6.29,64.72-26.09,8.39-51.38-2.27L353.43,221S369.7,221.3,376.77,218.35Z" style="fill: rgb(38, 50, 56); transform-origin: 374.5px 270.279px;" id="elcoh21mjmlos" class="animable"></path><path d="M363.71,118.27s-7.86,7.36-8.78,12.18a37.81,37.81,0,0,1-3.62,9.67,7.05,7.05,0,0,0,3.53,2.76s.51,9.87,3.38,10.63l6.86-1.8.73,4.23,9.84-3.74v-5.7l7.5-4.9-2.67-12.81-12.2-5.7Z" style="fill: rgb(255, 255, 255); transform-origin: 367.23px 137.105px;" id="el5jy36009r6r" class="animable"></path><path d="M353.38,220.23l-.87-13.84s-6.4-12-4.37-16.36c2.24-4.79,15.7-22.53,15.7-22.53l-1.32-9.68,18.86-8.08.9,8.08L380,159.51l2.53,5.42s.16-1.61,4.54,6.56,20.88,37.24,22.18,42.82-25.66,25.24-34.76,29.88c0,0-1.05-2.25-11.86,6-2.75-.48-6.55-2.95-7.36-4.48s3.11-5.17,3.11-5.17,2.36-4.46,6.53-.89h4.44L394.76,216l-12.88-18.85-5.11,21.17S360.24,223.34,353.38,220.23Z" style="fill: rgb(255, 255, 255); transform-origin: 378.519px 199.965px;" id="elsgvxulensyc" class="animable"></path><polygon points="362.52 157.82 363.87 167.71 382.28 157.82 381.38 149.74 362.52 157.82" style="fill: none; stroke: rgb(38, 50, 56); stroke-linecap: round; stroke-linejoin: round; transform-origin: 372.4px 158.725px;" id="elcfhznxlagxq" class="animable"></polygon><path d="M363.87,167.71s-16.75,20.49-16.3,24.53,4.94,14.15,4.94,14.15l.92,14.6s13.55.37,23.34-2.64l5.11-21.17" style="fill: none; stroke: rgb(38, 50, 56); stroke-linecap: round; stroke-linejoin: round; transform-origin: 364.721px 194.357px;" id="elfttkp8xq1kp" class="animable"></path><path d="M394.76,216l-25.95-39.12s-2.55-9,3.59-12.21,11.48.86,13.39,3,22.51,41.83,23.47,46.6-20.8,23.85-33.39,29c0,0-5.73,3.44-5.73-3.62Z" style="fill: none; stroke: rgb(38, 50, 56); stroke-linecap: round; stroke-linejoin: round; transform-origin: 388.788px 203.794px;" id="el45zu3e4llto" class="animable"></path><line x1="382.28" y1="164.93" x2="379.85" y2="159.13" style="fill: none; stroke: rgb(38, 50, 56); stroke-linecap: round; stroke-linejoin: round; transform-origin: 381.065px 162.03px;" id="elg893uc9p6pu" class="animable"></line><path d="M370.14,239.69h-5.22s-4.07-3.64-6,0-4.37,4.36-3.64,6.06,4.91,5.09,7.36,4.48S372,244,372,244" style="fill: none; stroke: rgb(38, 50, 56); stroke-linecap: round; stroke-linejoin: round; transform-origin: 363.574px 244.187px;" id="elvbhl7x3dzfs" class="animable"></path><path d="M361.83,120.86s-6.13,5.36-6.81,8.33-.39,8-3.71,10.93c0,0,.17,2.4,3.53,2.76,0,0,1.72,9.47,3.38,10.63s11.82-4.08,15.8-6.24a5.27,5.27,0,0,0,2.09-2.91" style="fill: none; stroke: rgb(38, 50, 56); stroke-linecap: round; stroke-linejoin: round; transform-origin: 363.71px 137.268px;" id="elxdks8a8ucwa" class="animable"></path><path d="M357.07,145.77a7.72,7.72,0,0,0,4.76-2.81" style="fill: none; stroke: rgb(38, 50, 56); stroke-linecap: round; stroke-linejoin: round; transform-origin: 359.45px 144.365px;" id="elrtkqtoy9bde" class="animable"></path><path d="M357.07,132.07s2.42-1.41,3.75.93" style="fill: none; stroke: rgb(38, 50, 56); stroke-linecap: round; stroke-linejoin: round; transform-origin: 358.945px 132.324px;" id="el2srh4usw5jd" class="animable"></path><path d="M358.73,137.1c0,.81-.23,1.47-.6,1.49s-.71-.62-.75-1.42.23-1.48.6-1.5S358.69,136.29,358.73,137.1Z" style="fill: rgb(38, 50, 56); transform-origin: 358.053px 137.13px;" id="el5evy25znlwn" class="animable"></path><line x1="365.08" y1="151.71" x2="365.89" y2="156.38" style="fill: none; stroke: rgb(38, 50, 56); stroke-linecap: round; stroke-linejoin: round; transform-origin: 365.485px 154.045px;" id="elcrdmdfq963v" class="animable"></line><path d="M372.94,136.48s1.5-2.91,3.17-1.21,4.84,9.56-3.71,7.69c0,0-.57,4.8,3.71,6s12.41-5.42,12.68-16.71-10.63-18.91-16.39-16.73c0,0-8.35-13.09-16.63-7.51s-2.7,14.17-4.46,16.11-5.52.12-5.64,5.33,8.59,4.68,8.59,4.68l1.05-5.74,7.21-7.53s-1.7,5.44,1.19,10.17C366.32,135.29,372.94,136.48,372.94,136.48Z" style="fill: rgb(38, 50, 56); transform-origin: 367.232px 127.863px;" id="el93su03n0h9i" class="animable"></path><path d="M388.79,132.25s4,.9,3.56,6.31-9.47,18.71-8.79,26.37l23.31,43.44s10.49-2,10-12.8-13.29-19.9-10.82-27.86,12.17-28.23-1.57-39.85-35.16,6.19-35.16,6.19l10.49-3.38Z" style="fill: rgb(38, 50, 56); transform-origin: 393.103px 166.147px;" id="eluakk2u8sgms" class="animable"></path><polyline points="350.41 185.92 344.15 171.52 316.01 190.11 339.23 231.25 353.31 223.5" style="fill: none; stroke: rgb(38, 50, 56); stroke-linecap: round; stroke-linejoin: round; transform-origin: 334.66px 201.385px;" id="elh2olaazgl8r" class="animable"></polyline><path d="M324.77,210.46s-1.52-3.14.51-4.87,9-6.86,9-5.6a2.2,2.2,0,0,1-.48,1.73c-2,2.68-6.79,7-6.48,7.35,0,0,8.74-5.8,9.58-5.25.21.14.09.89-.64,1.62a75.63,75.63,0,0,1-7.57,5.92s9.22-3.57,10.41-3c.34.16.27.68-.8,1.33a84.1,84.1,0,0,1-8.25,3.92l2.31,3.86S328,218.23,324.77,210.46Z" style="fill: rgb(255, 255, 255); stroke: rgb(38, 50, 56); stroke-linecap: round; stroke-linejoin: round; transform-origin: 331.752px 208.642px;" id="elfooe5ms8sgs" class="animable"></path><line x1="375.01" y1="145.77" x2="375.65" y2="152.2" style="fill: none; stroke: rgb(38, 50, 56); stroke-linejoin: round; transform-origin: 375.33px 148.985px;" id="el9hu5qnxi9pj" class="animable"></line></g><defs>     <filter id="active" height="200%">         <feMorphology in="SourceAlpha" result="DILATED" operator="dilate" radius="2"></feMorphology>                <feFlood flood-color="#32DFEC" flood-opacity="1" result="PINK"></feFlood>        <feComposite in="PINK" in2="DILATED" operator="in" result="OUTLINE"></feComposite>        <feMerge>            <feMergeNode in="OUTLINE"></feMergeNode>            <feMergeNode in="SourceGraphic"></feMergeNode>        </feMerge>    </filter>    <filter id="hover" height="200%">        <feMorphology in="SourceAlpha" result="DILATED" operator="dilate" radius="2"></feMorphology>                <feFlood flood-color="#ff0000" flood-opacity="0.5" result="PINK"></feFlood>        <feComposite in="PINK" in2="DILATED" operator="in" result="OUTLINE"></feComposite>        <feMerge>            <feMergeNode in="OUTLINE"></feMergeNode>            <feMergeNode in="SourceGraphic"></feMergeNode>        </feMerge>            <feColorMatrix type="matrix" values="0   0   0   0   0                0   1   0   0   0                0   0   0   0   0                0   0   0   1   0 "></feColorMatrix>    </filter></defs></svg>